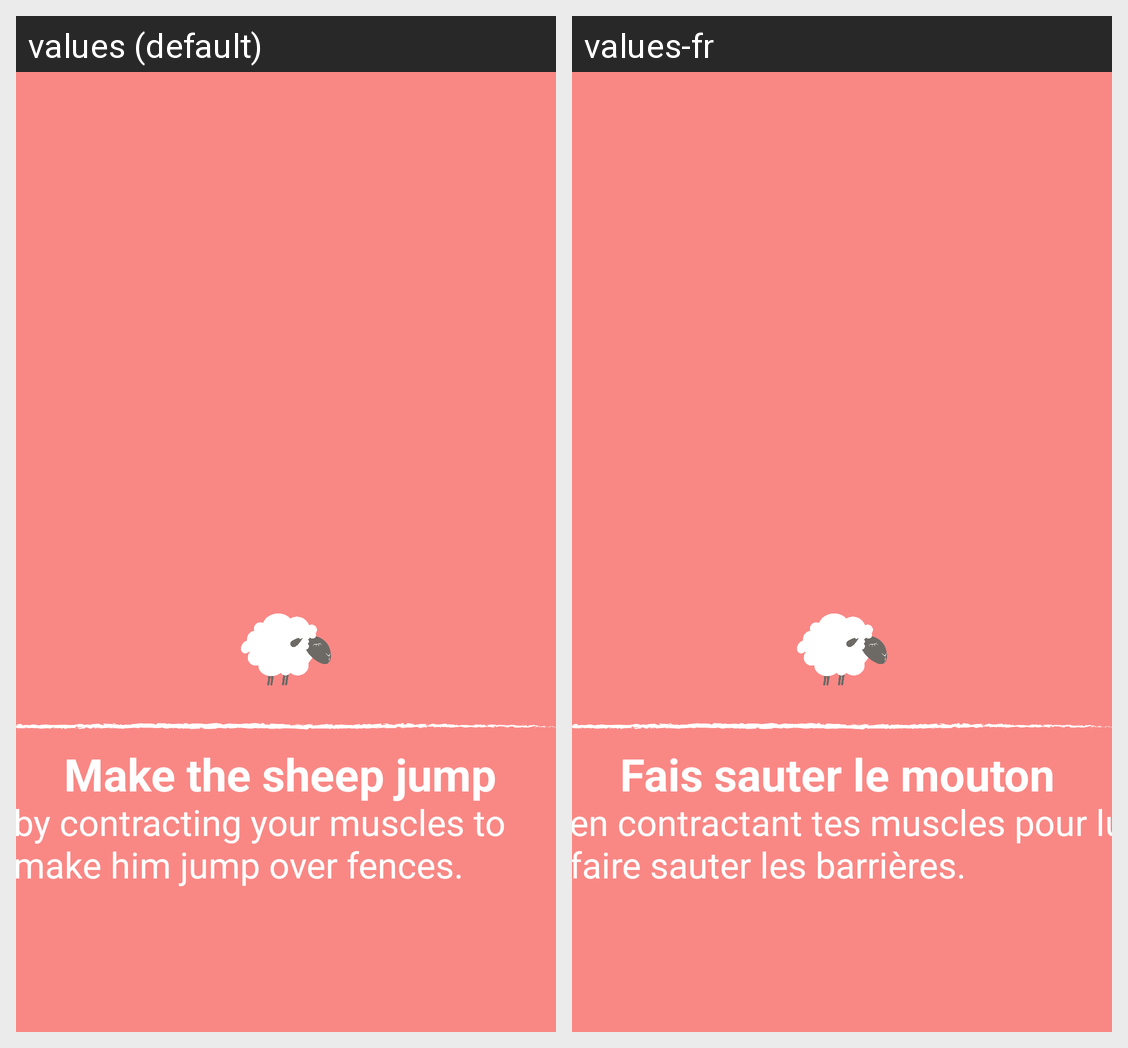

The Android screen above is rendered under two locales of the same app. Produce the string resources it draws, with the default and per-locale values.
Android screen res/layout/fragment_game_sheep_playing.xml rendered under 2 locales, left to right: values (default), values-fr. Device: Nexus 5 (rendered at 1080×1920; each locale shown at half size, 540×960, under a caption strip naming it); theme AppTheme.
Strings drawn on this screen, with the default value and each locale's value (text and hints the layout hard-codes, and strings that could not be matched under every locale, appear in the picture but are not listed):

game_sheep_instructions_line_1
  values: Make the sheep jump
  values-fr: Fais sauter le mouton

game_sheep_instructions_line_2
  values: by contracting your muscles to make him jump over fences.
  values-fr: en contractant tes muscles pour lui faire sauter les barrières.
